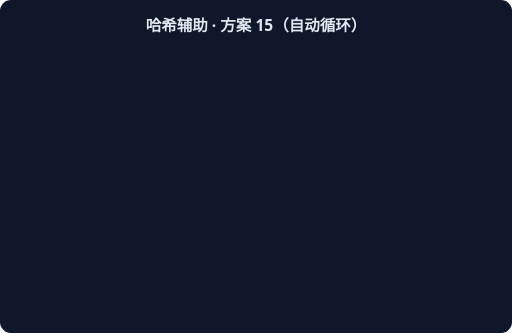
t = 0.00 s
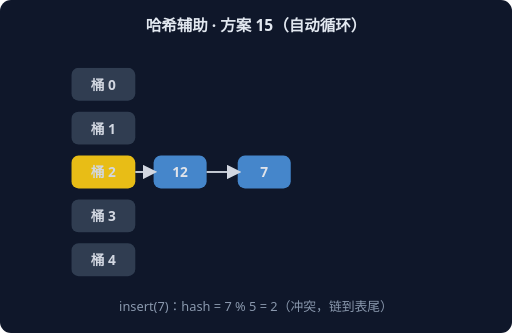
t = 1.67 s
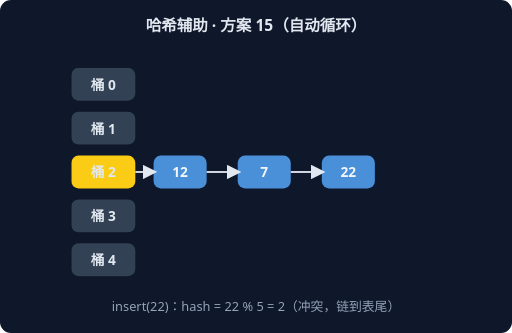
t = 3.33 s
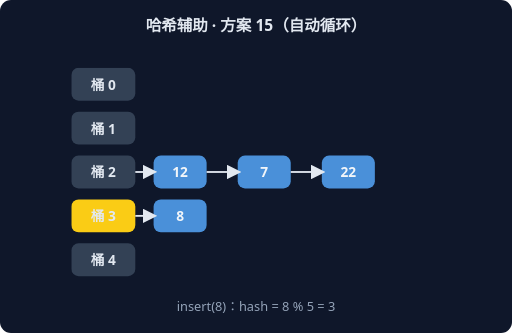
t = 5.00 s
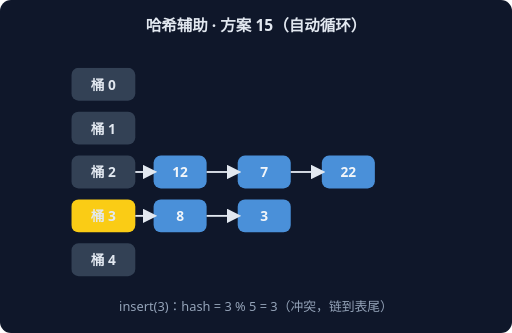
t = 6.67 s
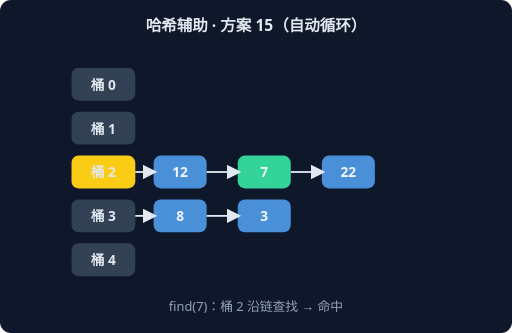
t = 8.33 s

The animated SVG that drew these frames (rendered in a browser with its animation timeline set to each time). Animation: 6 CSS @keyframes rules; frames cover the first 8.33 s, repeats indefinitely.

<svg xmlns="http://www.w3.org/2000/svg" width="560" height="364" viewBox="0 0 560 364" font-family="system-ui,sans-serif">
<rect width="560" height="364" rx="12" fill="#0F172A"/>
<text x="280" y="34" text-anchor="middle" fill="#E2E8F0" font-size="17" font-weight="600">哈希辅助 · 方案 15（自动循环）</text>
<g style="animation: st0 9.0s linear infinite both">
<rect x="78" y="74" width="70" height="36" rx="8" fill="#334155"/>
<text x="113" y="98" text-anchor="middle" fill="#E2E8F0" font-size="15" font-weight="700">桶 0</text>
<rect x="78" y="122" width="70" height="36" rx="8" fill="#334155"/>
<text x="113" y="146" text-anchor="middle" fill="#E2E8F0" font-size="15" font-weight="700">桶 1</text>
<rect x="78" y="170" width="70" height="36" rx="8" fill="#FACC15"/>
<text x="113" y="194" text-anchor="middle" fill="#E2E8F0" font-size="15" font-weight="700">桶 2</text>
<rect x="168" y="170" width="58" height="36" rx="8" fill="#4A90D9"/>
<text x="197" y="194" text-anchor="middle" fill="#F1F5F9" font-size="15" font-weight="700">12</text>
<line x1="148" y1="188" x2="168" y2="188" stroke="#E2E8F0" stroke-width="2" marker-end="url(#harr)"/>
<rect x="78" y="218" width="70" height="36" rx="8" fill="#334155"/>
<text x="113" y="242" text-anchor="middle" fill="#E2E8F0" font-size="15" font-weight="700">桶 3</text>
<rect x="78" y="266" width="70" height="36" rx="8" fill="#334155"/>
<text x="113" y="290" text-anchor="middle" fill="#E2E8F0" font-size="15" font-weight="700">桶 4</text>
<text x="280" y="340" text-anchor="middle" fill="#94A3B8" font-size="14">insert(12)：hash = 12 % 5 = 2</text>
</g>
<g style="animation: st1 9.0s linear infinite both">
<rect x="78" y="74" width="70" height="36" rx="8" fill="#334155"/>
<text x="113" y="98" text-anchor="middle" fill="#E2E8F0" font-size="15" font-weight="700">桶 0</text>
<rect x="78" y="122" width="70" height="36" rx="8" fill="#334155"/>
<text x="113" y="146" text-anchor="middle" fill="#E2E8F0" font-size="15" font-weight="700">桶 1</text>
<rect x="78" y="170" width="70" height="36" rx="8" fill="#FACC15"/>
<text x="113" y="194" text-anchor="middle" fill="#E2E8F0" font-size="15" font-weight="700">桶 2</text>
<rect x="168" y="170" width="58" height="36" rx="8" fill="#4A90D9"/>
<text x="197" y="194" text-anchor="middle" fill="#F1F5F9" font-size="15" font-weight="700">12</text>
<line x1="148" y1="188" x2="168" y2="188" stroke="#E2E8F0" stroke-width="2" marker-end="url(#harr)"/>
<rect x="260" y="170" width="58" height="36" rx="8" fill="#4A90D9"/>
<text x="289" y="194" text-anchor="middle" fill="#F1F5F9" font-size="15" font-weight="700">7</text>
<line x1="226" y1="188" x2="260" y2="188" stroke="#E2E8F0" stroke-width="2" marker-end="url(#harr)"/>
<rect x="78" y="218" width="70" height="36" rx="8" fill="#334155"/>
<text x="113" y="242" text-anchor="middle" fill="#E2E8F0" font-size="15" font-weight="700">桶 3</text>
<rect x="78" y="266" width="70" height="36" rx="8" fill="#334155"/>
<text x="113" y="290" text-anchor="middle" fill="#E2E8F0" font-size="15" font-weight="700">桶 4</text>
<text x="280" y="340" text-anchor="middle" fill="#94A3B8" font-size="14">insert(7)：hash = 7 % 5 = 2（冲突，链到表尾）</text>
</g>
<g style="animation: st2 9.0s linear infinite both">
<rect x="78" y="74" width="70" height="36" rx="8" fill="#334155"/>
<text x="113" y="98" text-anchor="middle" fill="#E2E8F0" font-size="15" font-weight="700">桶 0</text>
<rect x="78" y="122" width="70" height="36" rx="8" fill="#334155"/>
<text x="113" y="146" text-anchor="middle" fill="#E2E8F0" font-size="15" font-weight="700">桶 1</text>
<rect x="78" y="170" width="70" height="36" rx="8" fill="#FACC15"/>
<text x="113" y="194" text-anchor="middle" fill="#E2E8F0" font-size="15" font-weight="700">桶 2</text>
<rect x="168" y="170" width="58" height="36" rx="8" fill="#4A90D9"/>
<text x="197" y="194" text-anchor="middle" fill="#F1F5F9" font-size="15" font-weight="700">12</text>
<line x1="148" y1="188" x2="168" y2="188" stroke="#E2E8F0" stroke-width="2" marker-end="url(#harr)"/>
<rect x="260" y="170" width="58" height="36" rx="8" fill="#4A90D9"/>
<text x="289" y="194" text-anchor="middle" fill="#F1F5F9" font-size="15" font-weight="700">7</text>
<line x1="226" y1="188" x2="260" y2="188" stroke="#E2E8F0" stroke-width="2" marker-end="url(#harr)"/>
<rect x="352" y="170" width="58" height="36" rx="8" fill="#4A90D9"/>
<text x="381" y="194" text-anchor="middle" fill="#F1F5F9" font-size="15" font-weight="700">22</text>
<line x1="318" y1="188" x2="352" y2="188" stroke="#E2E8F0" stroke-width="2" marker-end="url(#harr)"/>
<rect x="78" y="218" width="70" height="36" rx="8" fill="#334155"/>
<text x="113" y="242" text-anchor="middle" fill="#E2E8F0" font-size="15" font-weight="700">桶 3</text>
<rect x="78" y="266" width="70" height="36" rx="8" fill="#334155"/>
<text x="113" y="290" text-anchor="middle" fill="#E2E8F0" font-size="15" font-weight="700">桶 4</text>
<text x="280" y="340" text-anchor="middle" fill="#94A3B8" font-size="14">insert(22)：hash = 22 % 5 = 2（冲突，链到表尾）</text>
</g>
<g style="animation: st3 9.0s linear infinite both">
<rect x="78" y="74" width="70" height="36" rx="8" fill="#334155"/>
<text x="113" y="98" text-anchor="middle" fill="#E2E8F0" font-size="15" font-weight="700">桶 0</text>
<rect x="78" y="122" width="70" height="36" rx="8" fill="#334155"/>
<text x="113" y="146" text-anchor="middle" fill="#E2E8F0" font-size="15" font-weight="700">桶 1</text>
<rect x="78" y="170" width="70" height="36" rx="8" fill="#334155"/>
<text x="113" y="194" text-anchor="middle" fill="#E2E8F0" font-size="15" font-weight="700">桶 2</text>
<rect x="168" y="170" width="58" height="36" rx="8" fill="#4A90D9"/>
<text x="197" y="194" text-anchor="middle" fill="#F1F5F9" font-size="15" font-weight="700">12</text>
<line x1="148" y1="188" x2="168" y2="188" stroke="#E2E8F0" stroke-width="2" marker-end="url(#harr)"/>
<rect x="260" y="170" width="58" height="36" rx="8" fill="#4A90D9"/>
<text x="289" y="194" text-anchor="middle" fill="#F1F5F9" font-size="15" font-weight="700">7</text>
<line x1="226" y1="188" x2="260" y2="188" stroke="#E2E8F0" stroke-width="2" marker-end="url(#harr)"/>
<rect x="352" y="170" width="58" height="36" rx="8" fill="#4A90D9"/>
<text x="381" y="194" text-anchor="middle" fill="#F1F5F9" font-size="15" font-weight="700">22</text>
<line x1="318" y1="188" x2="352" y2="188" stroke="#E2E8F0" stroke-width="2" marker-end="url(#harr)"/>
<rect x="78" y="218" width="70" height="36" rx="8" fill="#FACC15"/>
<text x="113" y="242" text-anchor="middle" fill="#E2E8F0" font-size="15" font-weight="700">桶 3</text>
<rect x="168" y="218" width="58" height="36" rx="8" fill="#4A90D9"/>
<text x="197" y="242" text-anchor="middle" fill="#F1F5F9" font-size="15" font-weight="700">8</text>
<line x1="148" y1="236" x2="168" y2="236" stroke="#E2E8F0" stroke-width="2" marker-end="url(#harr)"/>
<rect x="78" y="266" width="70" height="36" rx="8" fill="#334155"/>
<text x="113" y="290" text-anchor="middle" fill="#E2E8F0" font-size="15" font-weight="700">桶 4</text>
<text x="280" y="340" text-anchor="middle" fill="#94A3B8" font-size="14">insert(8)：hash = 8 % 5 = 3</text>
</g>
<g style="animation: st4 9.0s linear infinite both">
<rect x="78" y="74" width="70" height="36" rx="8" fill="#334155"/>
<text x="113" y="98" text-anchor="middle" fill="#E2E8F0" font-size="15" font-weight="700">桶 0</text>
<rect x="78" y="122" width="70" height="36" rx="8" fill="#334155"/>
<text x="113" y="146" text-anchor="middle" fill="#E2E8F0" font-size="15" font-weight="700">桶 1</text>
<rect x="78" y="170" width="70" height="36" rx="8" fill="#334155"/>
<text x="113" y="194" text-anchor="middle" fill="#E2E8F0" font-size="15" font-weight="700">桶 2</text>
<rect x="168" y="170" width="58" height="36" rx="8" fill="#4A90D9"/>
<text x="197" y="194" text-anchor="middle" fill="#F1F5F9" font-size="15" font-weight="700">12</text>
<line x1="148" y1="188" x2="168" y2="188" stroke="#E2E8F0" stroke-width="2" marker-end="url(#harr)"/>
<rect x="260" y="170" width="58" height="36" rx="8" fill="#4A90D9"/>
<text x="289" y="194" text-anchor="middle" fill="#F1F5F9" font-size="15" font-weight="700">7</text>
<line x1="226" y1="188" x2="260" y2="188" stroke="#E2E8F0" stroke-width="2" marker-end="url(#harr)"/>
<rect x="352" y="170" width="58" height="36" rx="8" fill="#4A90D9"/>
<text x="381" y="194" text-anchor="middle" fill="#F1F5F9" font-size="15" font-weight="700">22</text>
<line x1="318" y1="188" x2="352" y2="188" stroke="#E2E8F0" stroke-width="2" marker-end="url(#harr)"/>
<rect x="78" y="218" width="70" height="36" rx="8" fill="#FACC15"/>
<text x="113" y="242" text-anchor="middle" fill="#E2E8F0" font-size="15" font-weight="700">桶 3</text>
<rect x="168" y="218" width="58" height="36" rx="8" fill="#4A90D9"/>
<text x="197" y="242" text-anchor="middle" fill="#F1F5F9" font-size="15" font-weight="700">8</text>
<line x1="148" y1="236" x2="168" y2="236" stroke="#E2E8F0" stroke-width="2" marker-end="url(#harr)"/>
<rect x="260" y="218" width="58" height="36" rx="8" fill="#4A90D9"/>
<text x="289" y="242" text-anchor="middle" fill="#F1F5F9" font-size="15" font-weight="700">3</text>
<line x1="226" y1="236" x2="260" y2="236" stroke="#E2E8F0" stroke-width="2" marker-end="url(#harr)"/>
<rect x="78" y="266" width="70" height="36" rx="8" fill="#334155"/>
<text x="113" y="290" text-anchor="middle" fill="#E2E8F0" font-size="15" font-weight="700">桶 4</text>
<text x="280" y="340" text-anchor="middle" fill="#94A3B8" font-size="14">insert(3)：hash = 3 % 5 = 3（冲突，链到表尾）</text>
</g>
<g style="animation: st5 9.0s linear infinite both">
<rect x="78" y="74" width="70" height="36" rx="8" fill="#334155"/>
<text x="113" y="98" text-anchor="middle" fill="#E2E8F0" font-size="15" font-weight="700">桶 0</text>
<rect x="78" y="122" width="70" height="36" rx="8" fill="#334155"/>
<text x="113" y="146" text-anchor="middle" fill="#E2E8F0" font-size="15" font-weight="700">桶 1</text>
<rect x="78" y="170" width="70" height="36" rx="8" fill="#FACC15"/>
<text x="113" y="194" text-anchor="middle" fill="#E2E8F0" font-size="15" font-weight="700">桶 2</text>
<rect x="168" y="170" width="58" height="36" rx="8" fill="#4A90D9"/>
<text x="197" y="194" text-anchor="middle" fill="#F1F5F9" font-size="15" font-weight="700">12</text>
<line x1="148" y1="188" x2="168" y2="188" stroke="#E2E8F0" stroke-width="2" marker-end="url(#harr)"/>
<rect x="260" y="170" width="58" height="36" rx="8" fill="#34D399"/>
<text x="289" y="194" text-anchor="middle" fill="#F1F5F9" font-size="15" font-weight="700">7</text>
<line x1="226" y1="188" x2="260" y2="188" stroke="#E2E8F0" stroke-width="2" marker-end="url(#harr)"/>
<rect x="352" y="170" width="58" height="36" rx="8" fill="#4A90D9"/>
<text x="381" y="194" text-anchor="middle" fill="#F1F5F9" font-size="15" font-weight="700">22</text>
<line x1="318" y1="188" x2="352" y2="188" stroke="#E2E8F0" stroke-width="2" marker-end="url(#harr)"/>
<rect x="78" y="218" width="70" height="36" rx="8" fill="#334155"/>
<text x="113" y="242" text-anchor="middle" fill="#E2E8F0" font-size="15" font-weight="700">桶 3</text>
<rect x="168" y="218" width="58" height="36" rx="8" fill="#4A90D9"/>
<text x="197" y="242" text-anchor="middle" fill="#F1F5F9" font-size="15" font-weight="700">8</text>
<line x1="148" y1="236" x2="168" y2="236" stroke="#E2E8F0" stroke-width="2" marker-end="url(#harr)"/>
<rect x="260" y="218" width="58" height="36" rx="8" fill="#4A90D9"/>
<text x="289" y="242" text-anchor="middle" fill="#F1F5F9" font-size="15" font-weight="700">3</text>
<line x1="226" y1="236" x2="260" y2="236" stroke="#E2E8F0" stroke-width="2" marker-end="url(#harr)"/>
<rect x="78" y="266" width="70" height="36" rx="8" fill="#334155"/>
<text x="113" y="290" text-anchor="middle" fill="#E2E8F0" font-size="15" font-weight="700">桶 4</text>
<text x="280" y="340" text-anchor="middle" fill="#94A3B8" font-size="14">find(7)：桶 2 沿链查找 → 命中</text>
</g>
<defs><marker id="harr" markerWidth="8" markerHeight="8" refX="6" refY="4" orient="auto"><path d="M0,0 L8,4 L0,8 z" fill="#E2E8F0"/></marker></defs>
<style>
.st0 {opacity:0} @keyframes st0 {0%{opacity:0}0.00%{opacity:0}2.00%{opacity:1}14.67%{opacity:1}16.67%{opacity:0}100%{opacity:0}}
.st1 {opacity:0} @keyframes st1 {0%{opacity:0}16.67%{opacity:0}18.67%{opacity:1}31.33%{opacity:1}33.33%{opacity:0}100%{opacity:0}}
.st2 {opacity:0} @keyframes st2 {0%{opacity:0}33.33%{opacity:0}35.33%{opacity:1}48.00%{opacity:1}50.00%{opacity:0}100%{opacity:0}}
.st3 {opacity:0} @keyframes st3 {0%{opacity:0}50.00%{opacity:0}52.00%{opacity:1}64.67%{opacity:1}66.67%{opacity:0}100%{opacity:0}}
.st4 {opacity:0} @keyframes st4 {0%{opacity:0}66.67%{opacity:0}68.67%{opacity:1}81.33%{opacity:1}83.33%{opacity:0}100%{opacity:0}}
.st5 {opacity:0} @keyframes st5 {0%{opacity:0}83.33%{opacity:0}85.33%{opacity:1}98.00%{opacity:1}100.00%{opacity:0}100%{opacity:0}}
</style>
</svg>
